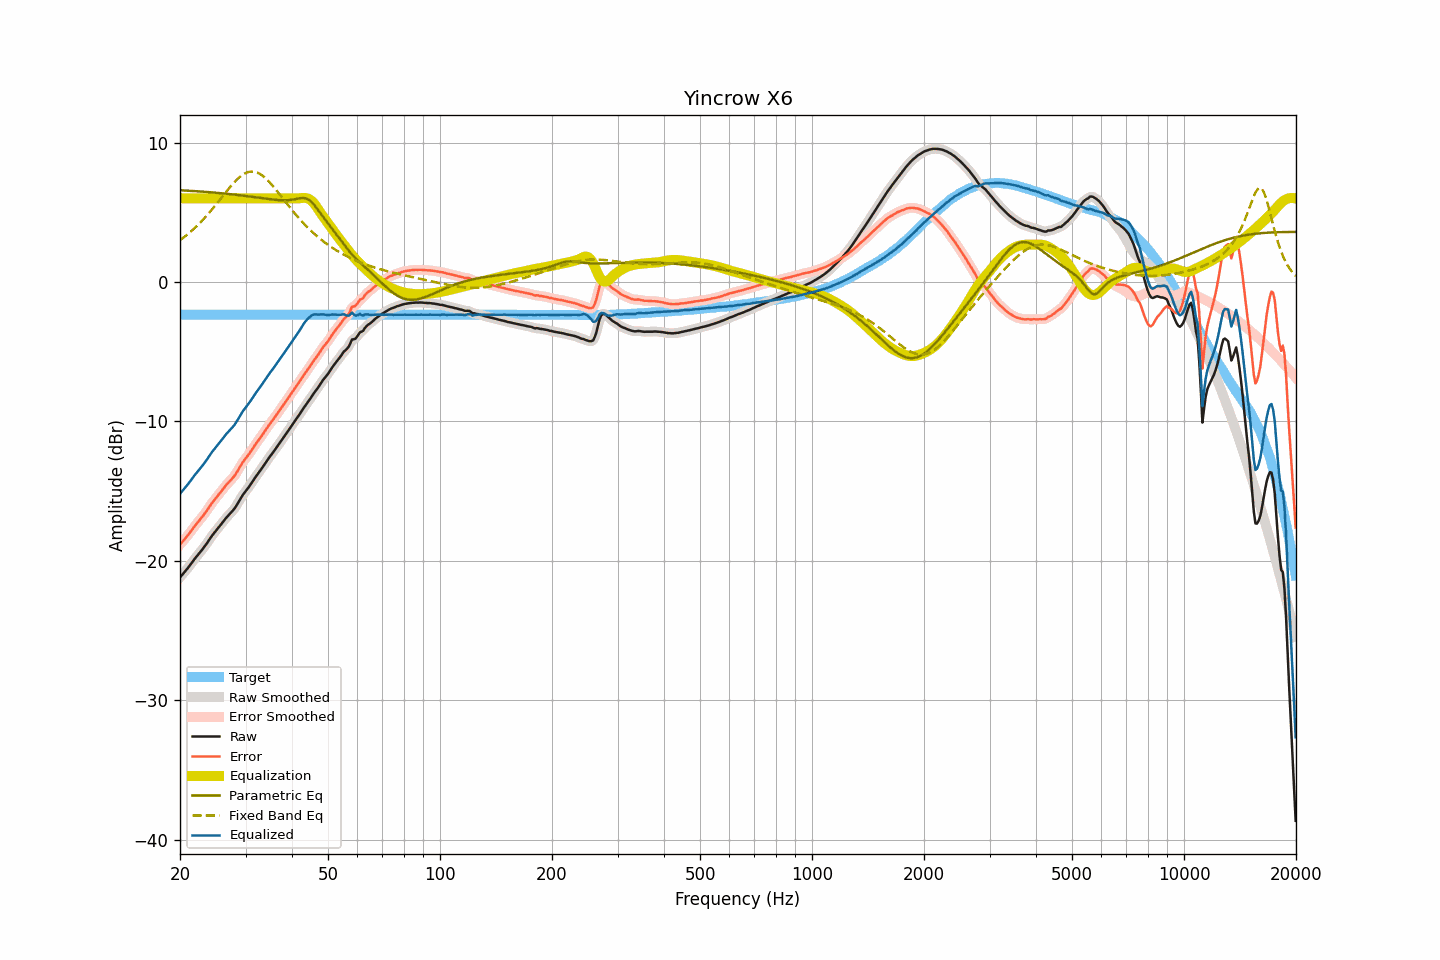

The table this chart was drawn from, first rows:
frequency, raw, smoothed, error, error_smoothed, equalization, parametric_eq, fixed_band_eq, equalized_raw, equalized_smoothed, target
20.00, -21.18, -21.18, -18.83, -18.83, 6.00, 6.58, 3.00, -15.18, -15.18, -2.35
20.20, -21.04, -21.05, -18.69, -18.70, 6.00, 6.57, 3.08, -15.04, -15.05, -2.35
20.40, -20.91, -20.91, -18.56, -18.56, 6.00, 6.57, 3.17, -14.91, -14.91, -2.35
20.61, -20.77, -20.77, -18.43, -18.42, 6.00, 6.56, 3.26, -14.77, -14.77, -2.35
20.81, -20.63, -20.63, -18.28, -18.29, 6.00, 6.55, 3.35, -14.63, -14.63, -2.35
21.02, -20.49, -20.49, -18.14, -18.14, 6.00, 6.55, 3.45, -14.49, -14.49, -2.35
21.23, -20.34, -20.34, -17.99, -17.99, 6.00, 6.54, 3.54, -14.34, -14.34, -2.35
21.44, -20.18, -20.18, -17.83, -17.84, 6.00, 6.53, 3.65, -14.18, -14.18, -2.35
21.66, -20.03, -20.03, -17.69, -17.68, 6.00, 6.52, 3.75, -14.03, -14.03, -2.35
21.87, -19.87, -19.87, -17.52, -17.53, 6.00, 6.52, 3.86, -13.87, -13.87, -2.35
22.09, -19.73, -19.73, -17.38, -17.38, 6.00, 6.51, 3.96, -13.73, -13.73, -2.35
22.31, -19.58, -19.58, -17.23, -17.23, 6.00, 6.50, 4.08, -13.58, -13.58, -2.35
22.54, -19.44, -19.44, -17.10, -17.09, 6.00, 6.49, 4.19, -13.44, -13.44, -2.35
22.76, -19.30, -19.30, -16.95, -16.95, 6.00, 6.49, 4.31, -13.30, -13.30, -2.35
22.99, -19.16, -19.16, -16.81, -16.81, 6.00, 6.48, 4.43, -13.16, -13.16, -2.35
23.22, -19.01, -19.01, -16.66, -16.66, 6.00, 6.47, 4.56, -13.01, -13.01, -2.35
23.45, -18.85, -18.85, -16.50, -16.51, 6.00, 6.46, 4.68, -12.85, -12.85, -2.35
23.69, -18.69, -18.68, -16.35, -16.34, 6.00, 6.45, 4.81, -12.69, -12.68, -2.35
23.92, -18.51, -18.51, -16.16, -16.16, 6.00, 6.44, 4.94, -12.51, -12.51, -2.35
24.16, -18.34, -18.34, -15.99, -16.00, 6.00, 6.43, 5.08, -12.34, -12.34, -2.35
24.40, -18.18, -18.18, -15.83, -15.83, 6.00, 6.42, 5.21, -12.18, -12.18, -2.35
24.65, -18.03, -18.03, -15.68, -15.68, 6.00, 6.41, 5.35, -12.03, -12.03, -2.35
24.89, -17.88, -17.88, -15.53, -15.53, 6.00, 6.40, 5.49, -11.88, -11.88, -2.35
25.14, -17.74, -17.74, -15.39, -15.39, 6.00, 6.39, 5.64, -11.74, -11.74, -2.35
25.39, -17.60, -17.60, -15.25, -15.25, 6.00, 6.38, 5.78, -11.60, -11.60, -2.35
25.65, -17.46, -17.46, -15.11, -15.11, 6.00, 6.37, 5.93, -11.46, -11.46, -2.35
25.91, -17.31, -17.31, -14.97, -14.96, 6.00, 6.36, 6.07, -11.31, -11.31, -2.35
26.16, -17.16, -17.16, -14.81, -14.81, 6.00, 6.35, 6.22, -11.16, -11.16, -2.35
26.43, -17.01, -17.01, -14.67, -14.67, 6.00, 6.34, 6.36, -11.01, -11.01, -2.35
26.69, -16.87, -16.87, -14.52, -14.53, 6.00, 6.33, 6.51, -10.87, -10.87, -2.35
26.96, -16.74, -16.74, -14.40, -14.40, 6.00, 6.31, 6.65, -10.74, -10.74, -2.35
27.23, -16.62, -16.62, -14.28, -14.27, 6.00, 6.30, 6.79, -10.62, -10.62, -2.35
27.50, -16.50, -16.50, -14.15, -14.15, 6.00, 6.29, 6.92, -10.50, -10.50, -2.35
27.77, -16.37, -16.37, -14.02, -14.02, 6.00, 6.28, 7.05, -10.37, -10.37, -2.35
28.05, -16.23, -16.22, -13.88, -13.87, 6.00, 6.26, 7.18, -10.23, -10.22, -2.35
28.33, -16.05, -16.05, -13.70, -13.70, 6.00, 6.25, 7.30, -10.05, -10.05, -2.35
28.62, -15.86, -15.86, -13.52, -13.52, 6.00, 6.24, 7.41, -9.86, -9.86, -2.35
28.90, -15.66, -15.66, -13.31, -13.32, 6.00, 6.22, 7.51, -9.66, -9.66, -2.35
29.19, -15.47, -15.47, -13.12, -13.12, 6.00, 6.21, 7.61, -9.47, -9.47, -2.35
29.48, -15.28, -15.29, -12.93, -12.94, 6.00, 6.20, 7.69, -9.28, -9.29, -2.35
29.78, -15.12, -15.12, -12.78, -12.78, 6.00, 6.18, 7.76, -9.12, -9.12, -2.35
30.08, -14.97, -14.97, -12.63, -12.62, 6.00, 6.17, 7.82, -8.97, -8.97, -2.35
30.38, -14.82, -14.82, -12.48, -12.48, 6.00, 6.15, 7.87, -8.82, -8.82, -2.35
30.68, -14.67, -14.67, -12.32, -12.32, 6.00, 6.14, 7.90, -8.67, -8.67, -2.35
30.99, -14.50, -14.50, -12.16, -12.16, 6.00, 6.12, 7.92, -8.50, -8.50, -2.35
31.30, -14.33, -14.33, -11.99, -11.98, 6.00, 6.11, 7.92, -8.33, -8.33, -2.35
31.61, -14.15, -14.15, -11.80, -11.81, 6.00, 6.09, 7.91, -8.15, -8.15, -2.35
31.93, -13.98, -13.98, -11.64, -11.64, 6.00, 6.07, 7.88, -7.98, -7.98, -2.35
32.24, -13.82, -13.82, -11.47, -11.47, 6.00, 6.06, 7.85, -7.82, -7.82, -2.35
32.57, -13.66, -13.66, -11.32, -11.32, 6.00, 6.04, 7.79, -7.66, -7.66, -2.35
32.89, -13.51, -13.50, -11.16, -11.16, 6.00, 6.03, 7.73, -7.51, -7.50, -2.35
33.22, -13.34, -13.34, -10.99, -11.00, 6.00, 6.01, 7.65, -7.34, -7.34, -2.35
33.55, -13.18, -13.17, -10.83, -10.83, 6.00, 5.99, 7.56, -7.18, -7.17, -2.35
33.89, -13.00, -13.00, -10.65, -10.65, 6.00, 5.98, 7.46, -7.00, -7.00, -2.35
34.23, -12.82, -12.82, -10.47, -10.48, 6.00, 5.96, 7.36, -6.82, -6.82, -2.35
34.57, -12.65, -12.66, -10.30, -10.31, 6.00, 5.95, 7.24, -6.65, -6.66, -2.35
34.92, -12.50, -12.50, -10.16, -10.15, 6.00, 5.93, 7.12, -6.50, -6.50, -2.35
35.27, -12.35, -12.35, -10.01, -10.00, 6.00, 5.92, 6.99, -6.35, -6.35, -2.35
35.62, -12.20, -12.20, -9.85, -9.85, 6.00, 5.91, 6.85, -6.20, -6.20, -2.35
35.97, -12.04, -12.04, -9.69, -9.69, 6.00, 5.89, 6.71, -6.04, -6.04, -2.35
... 635 more rows
